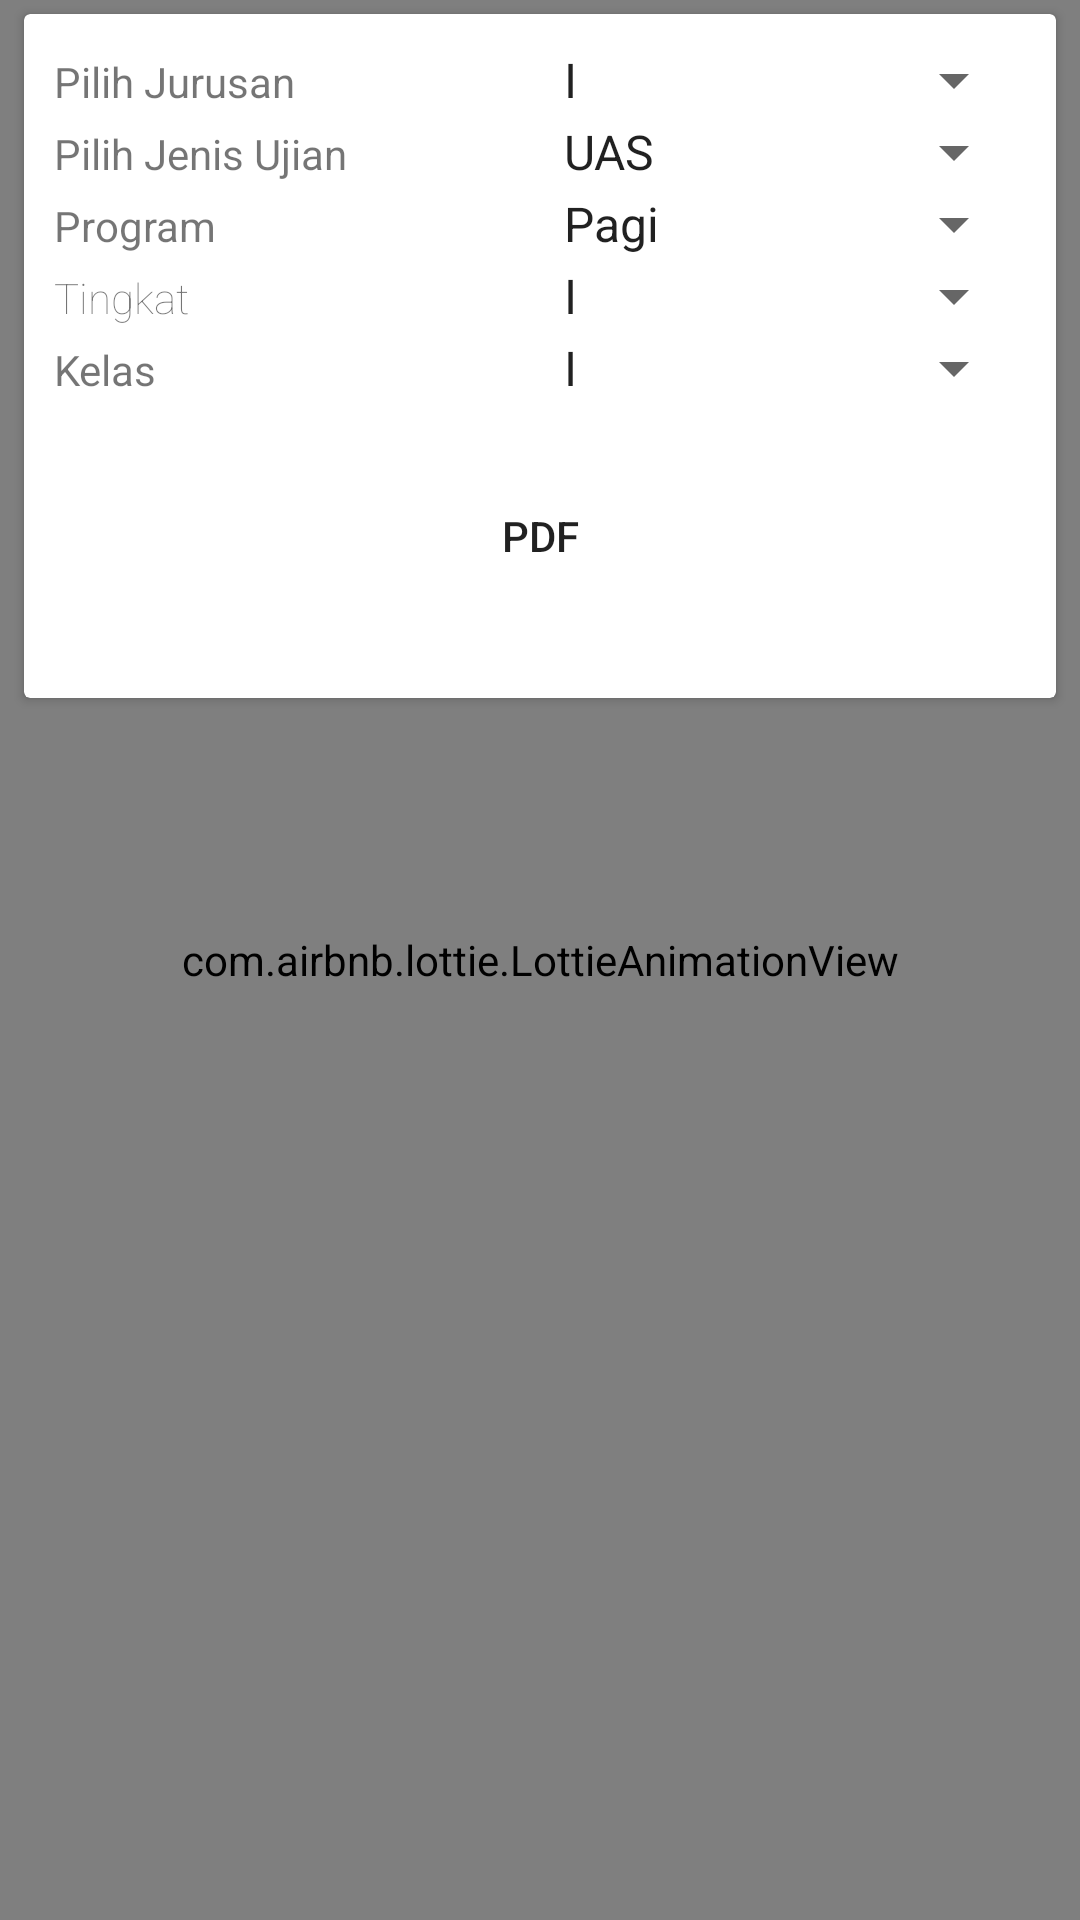

Reconstruct the res/layout file that produces this screen, plus the resources it refers to.
<!-- AndroidManifest.xml: application theme AppTheme -->
<!-- res/layout/activity_ujian.xml -->
<?xml version="1.0" encoding="utf-8"?>
<RelativeLayout
    xmlns:android="http://schemas.android.com/apk/res/android"
    xmlns:app="http://schemas.android.com/apk/res-auto"
    xmlns:tools="http://schemas.android.com/tools"
    android:layout_width="match_parent"
    android:layout_height="match_parent"
    xmlns:card_view="http://schemas.android.com/tools">
    <LinearLayout
        android:layout_width="match_parent"
        android:layout_height="match_parent"
        android:orientation="vertical">

        <com.airbnb.lottie.LottieAnimationView
            android:layout_width="match_parent"
            android:layout_height="match_parent"
            android:layout_weight="1"
            android:scaleType="fitXY"
            app:lottie_autoPlay="true"
            app:lottie_fileName="animation reverse orange wave.json"
            app:lottie_loop="true">

        </com.airbnb.lottie.LottieAnimationView>
    </LinearLayout>
    <LinearLayout
        android:layout_width="match_parent"
        android:layout_height="match_parent"
        android:orientation="vertical">
        <TextView
            android:layout_width="0.001dp"
            android:layout_height="0.001dp"
            android:text="Jurusan"
            android:id="@+id/idJurusan"
            android:visibility="invisible"/>
        <TextView
            android:layout_width="0.001dp"
            android:layout_height="0.001dp"
            android:text="Kelas"
            android:id="@+id/idKelas"
            android:visibility="invisible"/>
        <androidx.cardview.widget.CardView
            android:layout_width="match_parent"
            android:layout_height="wrap_content"
            card_view:cardElevation="4dp"
            android:layout_marginLeft="8dp"
            android:layout_marginTop="4dp"
            android:layout_marginRight="8dp"
            android:layout_marginBottom="4dp"
            card_view:cardCornerRadius="4dp">
            <LinearLayout
                android:layout_width="match_parent"
                android:layout_height="wrap_content"
                android:orientation="vertical"
                android:layout_margin="10dp">
                <LinearLayout
                    android:layout_width="match_parent"
                    android:layout_height="wrap_content"
                    android:orientation="horizontal">
                    <LinearLayout
                        android:layout_width="match_parent"
                        android:layout_height="wrap_content"
                        android:orientation="horizontal"
                        android:layout_weight="1">
                        <TextView
                            android:layout_width="match_parent"
                            android:layout_height="wrap_content"
                            android:text="Pilih Jurusan"
                            android:layout_weight="1"
                            android:textColor="@color/colorBlack"/>
                        <Spinner
                            android:layout_width="match_parent"
                            android:layout_height="wrap_content"
                            android:layout_weight="1"
                            android:id="@+id/spinnerJurusan"
                            android:entries="@array/KELAS"/>
                    </LinearLayout>
                </LinearLayout>
                <LinearLayout
                    android:layout_width="match_parent"
                    android:layout_height="wrap_content"
                    android:orientation="horizontal">
                    <LinearLayout
                        android:layout_width="match_parent"
                        android:layout_height="wrap_content"
                        android:orientation="horizontal"
                        android:layout_weight="1">
                        <TextView
                            android:layout_width="match_parent"
                            android:layout_height="wrap_content"
                            android:text="Pilih Jenis Ujian"
                            android:layout_weight="1"
                            android:textColor="@color/colorBlack"/>
                        <Spinner
                            android:layout_width="match_parent"
                            android:layout_height="wrap_content"
                            android:layout_weight="1"
                            android:id="@+id/spinnerJenisUjian"
                            android:entries="@array/JENIS_UJIAN"/>
                    </LinearLayout>
                </LinearLayout>
                <LinearLayout
                    android:layout_width="match_parent"
                    android:layout_height="wrap_content"
                    android:orientation="horizontal"
                    android:layout_weight="1">
                    <TextView
                        android:layout_width="match_parent"
                        android:layout_height="wrap_content"
                        android:text="Program"
                        android:layout_weight="1"
                        android:textColor="@color/colorBlack"/>
                    <Spinner
                        android:layout_weight="1"
                        android:layout_width="match_parent"
                        android:layout_height="wrap_content"
                        android:id="@+id/spinnerProgram"
                        android:entries="@array/Program"/>
                </LinearLayout>
                <LinearLayout
                    android:layout_width="match_parent"
                    android:layout_height="wrap_content"
                    android:orientation="horizontal"
                    android:layout_weight="1">
                    <TextView
                        android:layout_weight="1"
                        android:layout_width="match_parent"
                        android:layout_height="wrap_content"
                        android:text="Tingkat"
                        android:textFontWeight="1"
                        android:textColor="@color/colorBlack"/>
                    <Spinner
                        android:layout_weight="1"
                        android:layout_width="match_parent"
                        android:layout_height="wrap_content"
                        android:id="@+id/spinnerClass"
                        android:entries="@array/KELAS"/>
                </LinearLayout>
                <LinearLayout
                    android:layout_width="match_parent"
                    android:layout_height="wrap_content"
                    android:orientation="horizontal"
                    android:layout_weight="1">
                    <TextView
                        android:layout_width="match_parent"
                        android:layout_height="wrap_content"
                        android:text="Kelas"
                        android:layout_weight="1"
                        android:textColor="@color/colorBlack"/>
                    <Spinner
                        android:layout_weight="1"
                        android:layout_width="match_parent"
                        android:layout_height="wrap_content"
                        android:id="@+id/spinnerKelas"
                        android:entries="@array/KELAS"/>
                </LinearLayout>
                <LinearLayout
                    android:layout_width="match_parent"
                    android:layout_height="wrap_content"
                    android:padding="10dp"
                    android:layout_margin="5dp"
                    android:orientation="horizontal">
                    <Button
                        android:visibility="gone"
                        android:layout_weight="1"
                        android:layout_margin="5dp"
                        android:layout_width="match_parent"
                        android:layout_height="wrap_content"
                        android:text="Pilih Tanggal"
                        android:textColor="@color/colorWhite"
                        android:id="@+id/btnTanggal"
                        android:background="@color/colorPrimary"/>
                    <Button
                        android:layout_weight="1"
                        android:layout_margin="5dp"
                        android:layout_width="match_parent"
                        android:layout_height="wrap_content"
                        android:text="PDF"
                        android:textColor="@color/colorWhite"
                        android:id="@+id/btnDownload"
                        android:background="@color/colorRed"/>
                </LinearLayout>
            </LinearLayout>

        </androidx.cardview.widget.CardView>


        <androidx.recyclerview.widget.RecyclerView
            android:layout_width="match_parent"
            android:layout_height="match_parent"
            android:id="@+id/recyclerView">

        </androidx.recyclerview.widget.RecyclerView>
    </LinearLayout>


</RelativeLayout>
<!-- resources referenced by this layout -->
<resources>
  <string-array name="JENIS_UJIAN">
          <item>UAS</item>
          <item>UTS</item>
      </string-array>
  <string-array name="KELAS">
          <item>I</item>
          <item>II</item>
          <item>III</item>
          <item>IV</item>
      </string-array>
  <string-array name="Program">
          <item>Pagi</item>
          <item>Sore</item>
      </string-array>
  <style name="AppTheme" parent="Theme.AppCompat.Light.DarkActionBar">
          
          <item name="colorPrimary">@color/colorPrimary</item>
          <item name="colorPrimaryDark">@color/colorPrimaryDark</item>
          <item name="colorAccent">@color/colorAccent</item>
      </style>
  <!-- not gathered from this repository: default colours our renderer supplied (Android Studio template values) -->
  <color name="colorPrimary">#FF6200EE</color>
  <color name="colorPrimaryDark">#FF3700B3</color>
  <color name="colorAccent">#FF03DAC5</color>
</resources>
